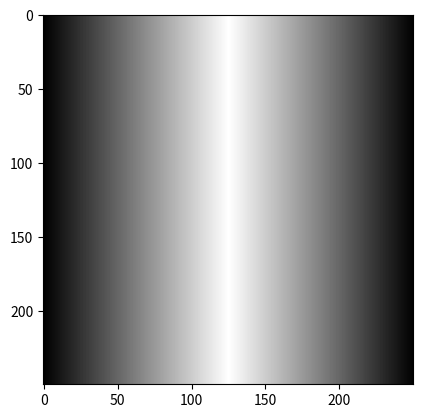

Write Python code to recreate this figure.
import matplotlib.pyplot as plt
import numpy as np

A = np.zeros((250, 250), dtype = np.uint8)

for x in range(0, 126, 1):
    A[:, x] = x
    A[:, -x] = x

plt.imshow(A, cmap='gray')
plt.show()
